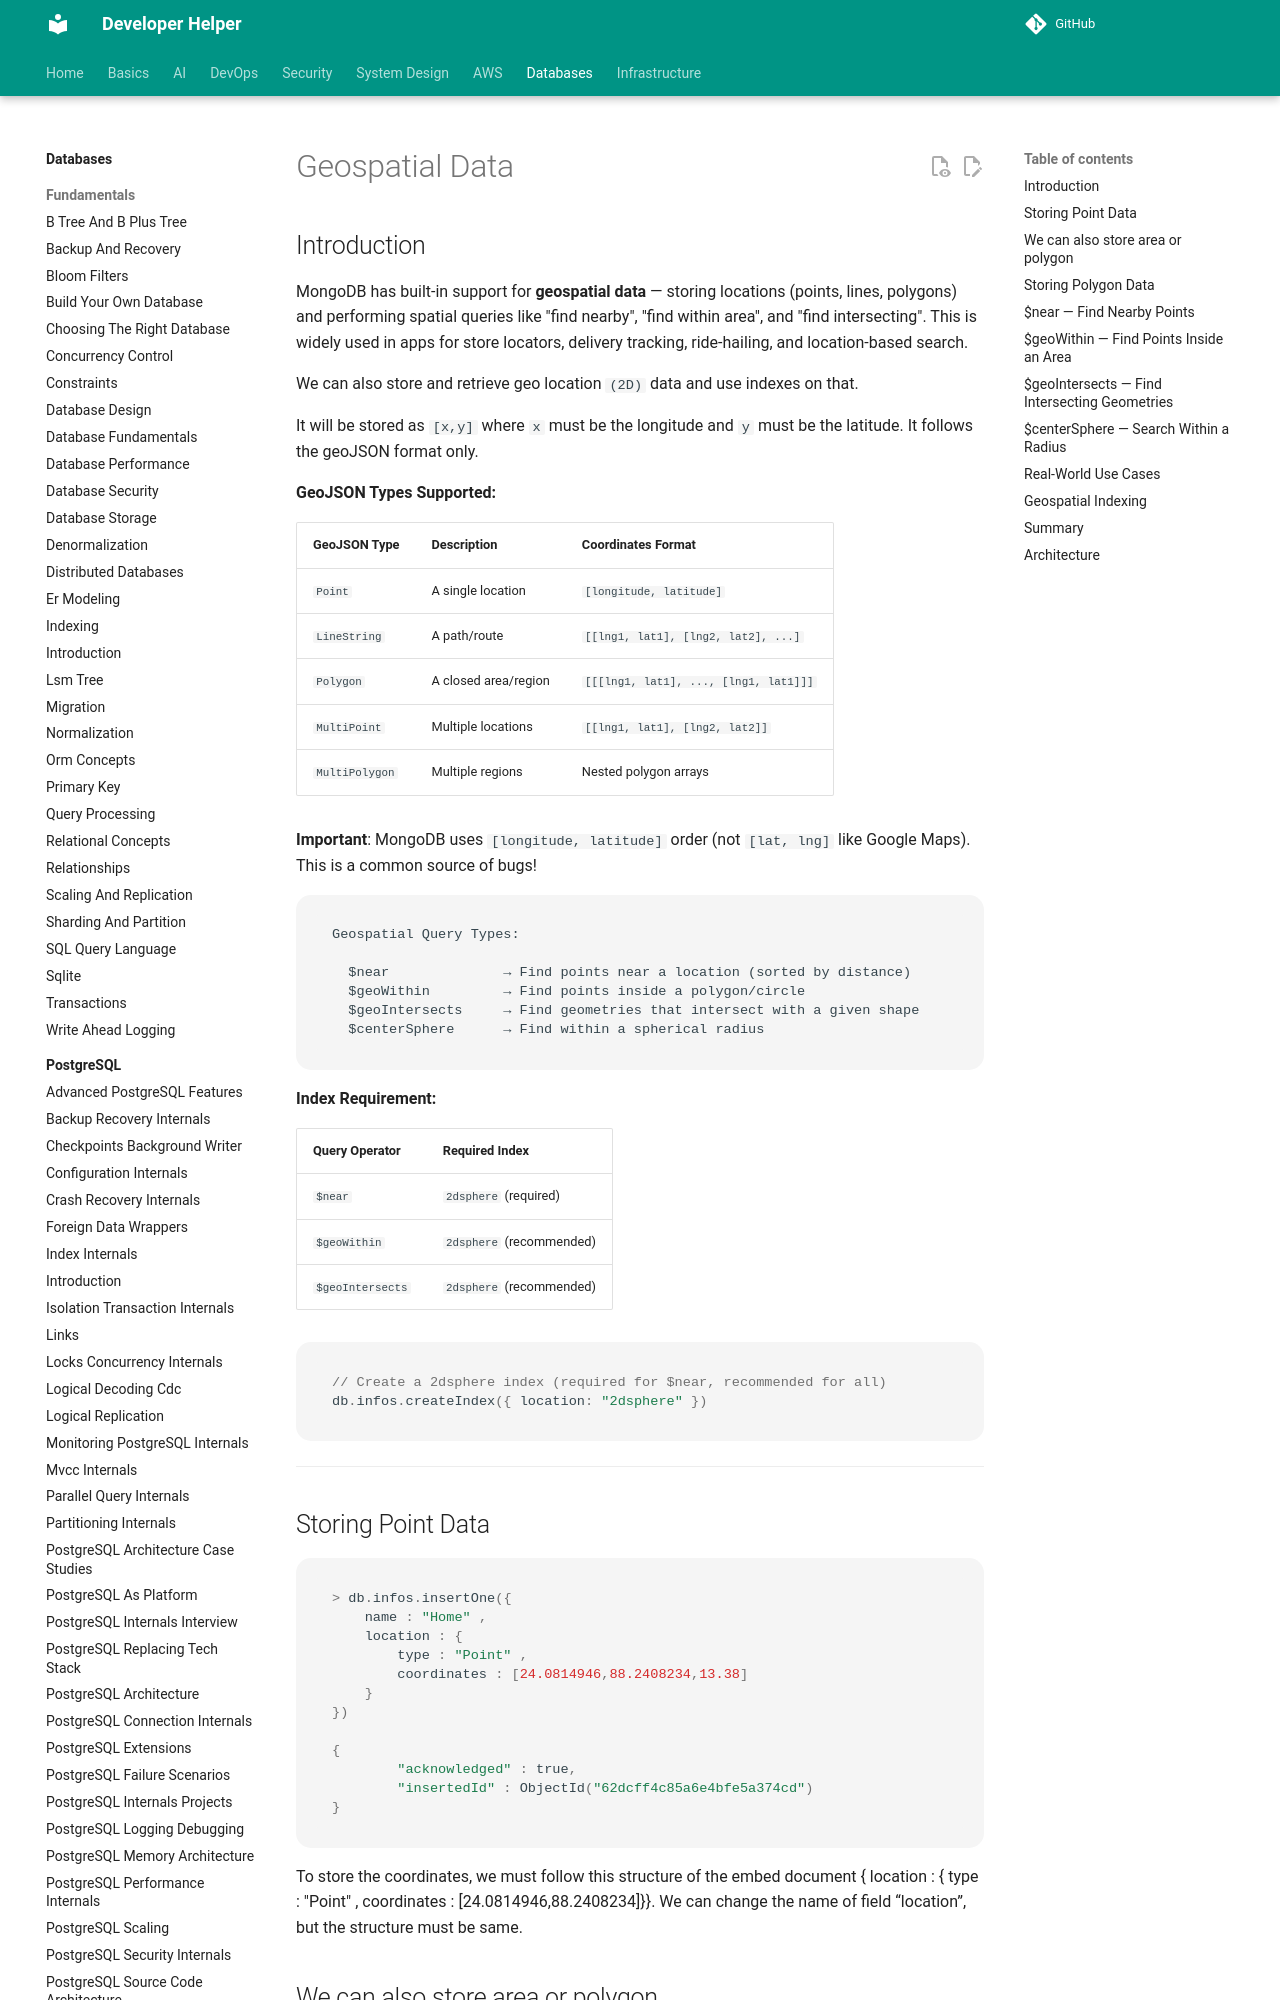

repository: abhishekghoshh/developer-helper · page: database/mongodb/geospatial-data/index.html · generator: mkdocs



## Introduction

MongoDB has built-in support for **geospatial data** — storing locations (points, lines, polygons) and performing spatial queries like "find nearby", "find within area", and "find intersecting". This is widely used in apps for store locators, delivery tracking, ride-hailing, and location-based search.

We can also store and retrieve geo location `(2D)` data and use indexes on that. 

It will be stored as `[x,y]` where `x` must be the longitude and `y` must be the latitude. It follows the geoJSON format only.

**GeoJSON Types Supported:**

| GeoJSON Type | Description | Coordinates Format |
|-------------|-------------|-------------------|
| `Point` | A single location | `[longitude, latitude]` |
| `LineString` | A path/route | `[[lng1, lat1], [lng2, lat2], ...]` |
| `Polygon` | A closed area/region | `[[[lng1, lat1], ..., [lng1, lat1]]]` |
| `MultiPoint` | Multiple locations | `[[lng1, lat1], [lng2, lat2]]` |
| `MultiPolygon` | Multiple regions | Nested polygon arrays |

**Important**: MongoDB uses `[longitude, latitude]` order (not `[lat, lng]` like Google Maps). This is a common source of bugs!

```
Geospatial Query Types:

  $near              → Find points near a location (sorted by distance)
  $geoWithin         → Find points inside a polygon/circle
  $geoIntersects     → Find geometries that intersect with a given shape
  $centerSphere      → Find within a spherical radius
```

**Index Requirement:**

| Query Operator | Required Index |
|----------------|---------------|
| `$near` | `2dsphere` (required) |
| `$geoWithin` | `2dsphere` (recommended) |
| `$geoIntersects` | `2dsphere` (recommended) |

```js
// Create a 2dsphere index (required for $near, recommended for all)
db.infos.createIndex({ location: "2dsphere" })
```

---

## Storing Point Data

```js
> db.infos.insertOne({
    name : "Home" , 
    location : { 
        type : "Point" , 
        coordinates : [24.0814946,88.2408234,13.38]
    }
})

{
        "acknowledged" : true,
        "insertedId" : ObjectId("62dcff4c85a6e4bfe5a374cd")
}
```

To store the coordinates, we must follow this structure of the embed document { location : { type : "Point" , coordinates : [24.0814946,88.2408234]}}.
We can change the name of field “location”, but the structure must be same.

We can also store area or polygon
---
